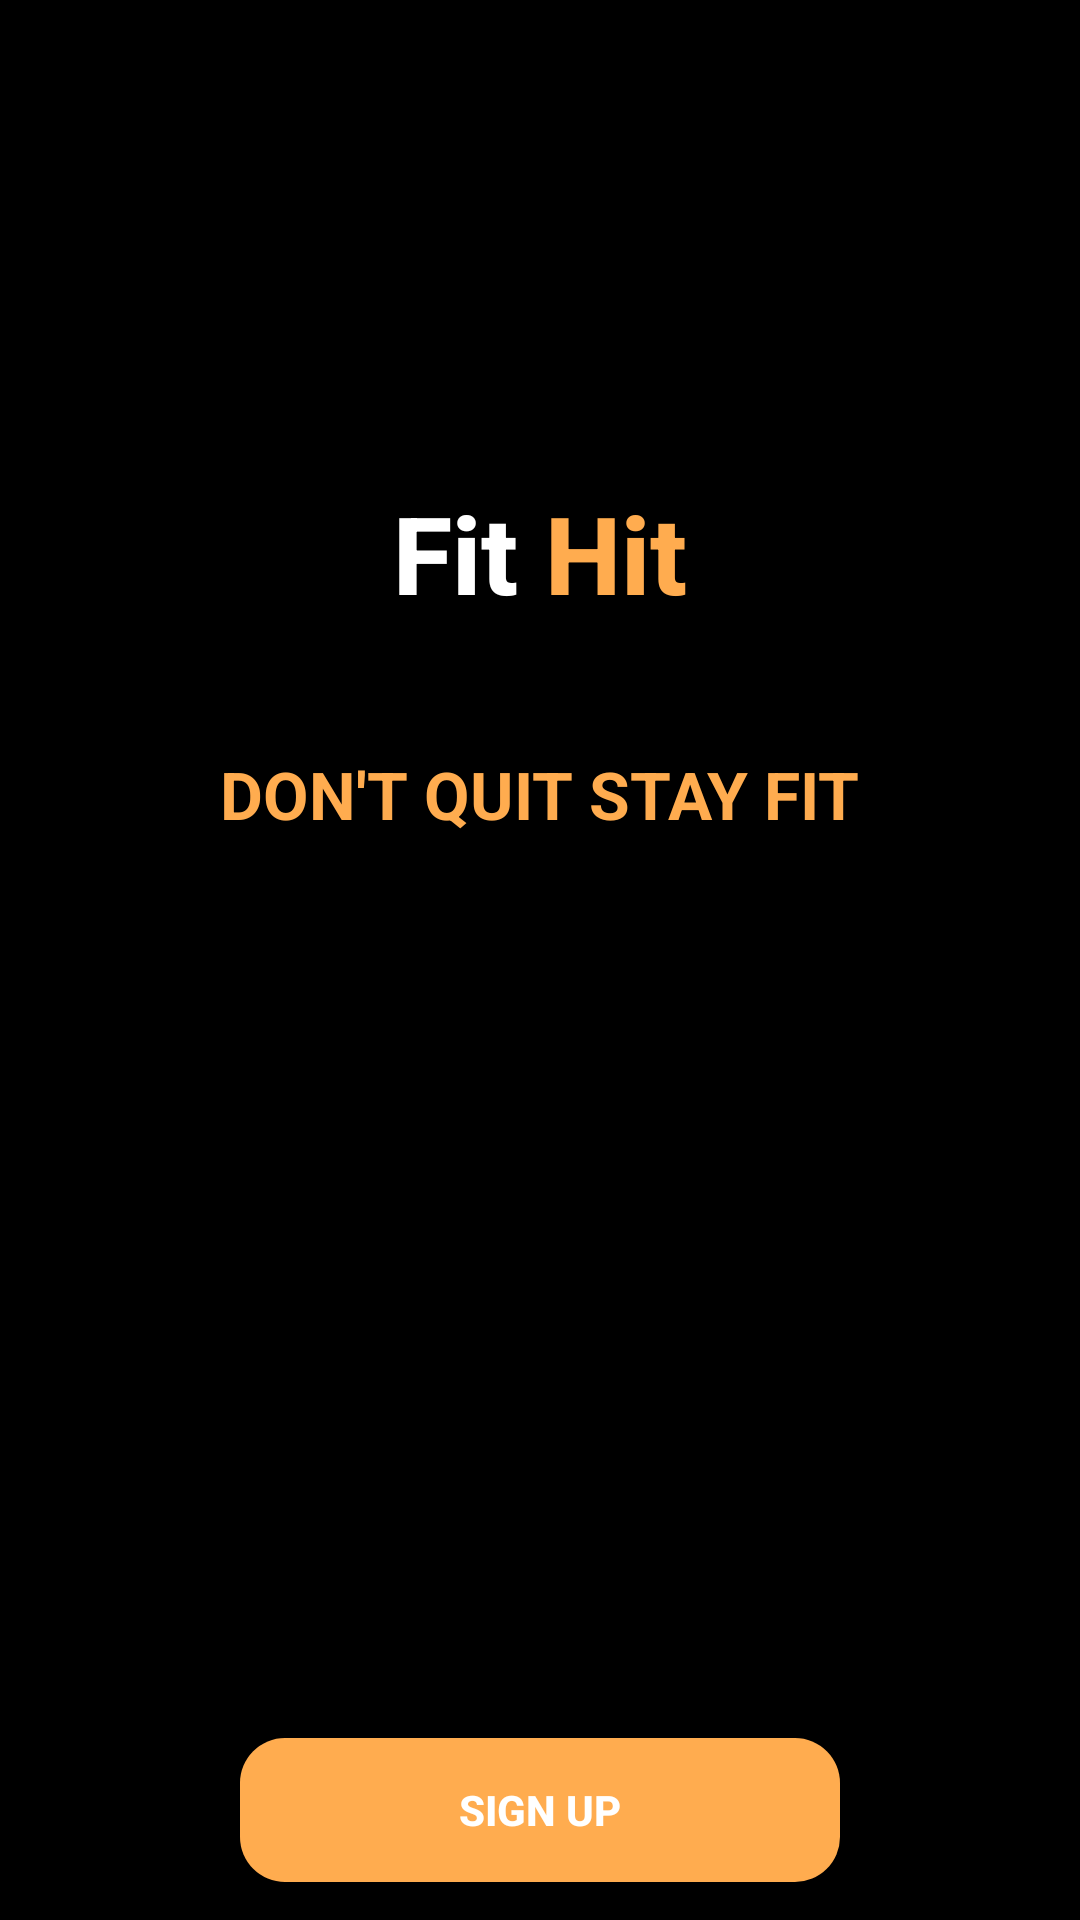

Layout XML and referenced resources for this Android screen:
<!-- AndroidManifest.xml: application theme AppTheme.NoActionBar -->
<!-- res/layout/activity_sign.xml -->
<RelativeLayout
    xmlns:android="http://schemas.android.com/apk/res/android"
    android:layout_width="match_parent"
    android:layout_height="match_parent"
    android:background="#000000">

    


    

    <ImageView
        android:id="@+id/backgroundImage"
        android:layout_width="match_parent"
        android:layout_height="match_parent"
        android:scaleType="centerCrop"
        android:src="@drawable/splash_2" />

    <ImageView
        android:id="@+id/logoImage"
        android:layout_width="100dp"
        android:layout_height="100dp"
        android:layout_centerHorizontal="true"
        android:layout_marginTop="50dp"
        android:src="@drawable/logo" />

    
    <LinearLayout
        android:layout_width="wrap_content"
        android:layout_height="wrap_content"
        android:layout_below="@id/logoImage"
        android:layout_centerHorizontal="true"
        android:orientation="horizontal"
        android:layout_marginTop="10dp">

        
        <TextView
            android:id="@+id/titleText"
            android:layout_width="wrap_content"
            android:layout_height="wrap_content"
            android:text="Fit"
            android:textSize="36sp"
            android:textColor="#FFFFFF"
            android:fontFamily="sans-serif-medium"
            android:textStyle="bold" />

        
        <TextView
            android:id="@+id/highlightText"
            android:layout_width="wrap_content"
            android:layout_height="wrap_content"
            android:fontFamily="sans-serif-medium"
            android:text=" Hit"
            android:textColor="@color/main"
            android:textSize="36sp"
            android:textStyle="bold" />
    </LinearLayout>

    
    <TextView
        android:id="@+id/subtitleText"
        android:layout_width="wrap_content"
        android:layout_height="wrap_content"

        android:layout_centerHorizontal="true"
        android:layout_marginTop="250dp"
        android:fontFamily="sans-serif"
        android:shadowColor="@color/black"
        android:shadowDx="10"
        android:shadowDy="10"
        android:shadowRadius="10"
        android:text="DON'T QUIT STAY FIT"
        android:textColor="@color/main"
        android:textSize="22sp"
        android:textStyle="bold" />

    
    <Button
        android:id="@+id/signupButton"
        android:layout_width="200dp"
        android:layout_height="wrap_content"
        android:layout_below="@id/subtitleText"
        android:layout_centerHorizontal="true"
        android:layout_marginTop="300dp"
        android:background="@drawable/button_background"
        android:text="SIGN UP"
        android:textColor="@color/btnTextColor"
        android:textStyle="bold" />



    
    <TextView
        android:id="@+id/loginText"
        android:layout_width="wrap_content"
        android:layout_height="wrap_content"
        android:layout_below="@id/signupButton"
        android:layout_centerHorizontal="true"
        android:layout_marginTop="10dp"
        android:text="Log In With Account"
        android:textSize="19sp"
        android:textColor="#FFFFFF"
        android:fontFamily="sans-serif" />
</RelativeLayout>
<!-- resources referenced by this layout -->
<resources>
  <color name="black">#FF000000</color>
  <color name="btnTextColor">#FFFFFF</color>
  <color name="main">#FFAC4F</color>
  <!-- drawable button_background (drawable) -->
  <?xml version="1.0" encoding="utf-8"?>
  <shape xmlns:android="http://schemas.android.com/apk/res/android">
      <solid android:color="@color/main"/>
      <corners android:radius="15dp"/>
  </shape>
  <style name="AppTheme.NoActionBar" parent="Theme.AppCompat.DayNight.NoActionBar">
          <item name="windowActionBar">false</item>
          <item name="windowNoTitle">true</item>
      </style>
</resources>
